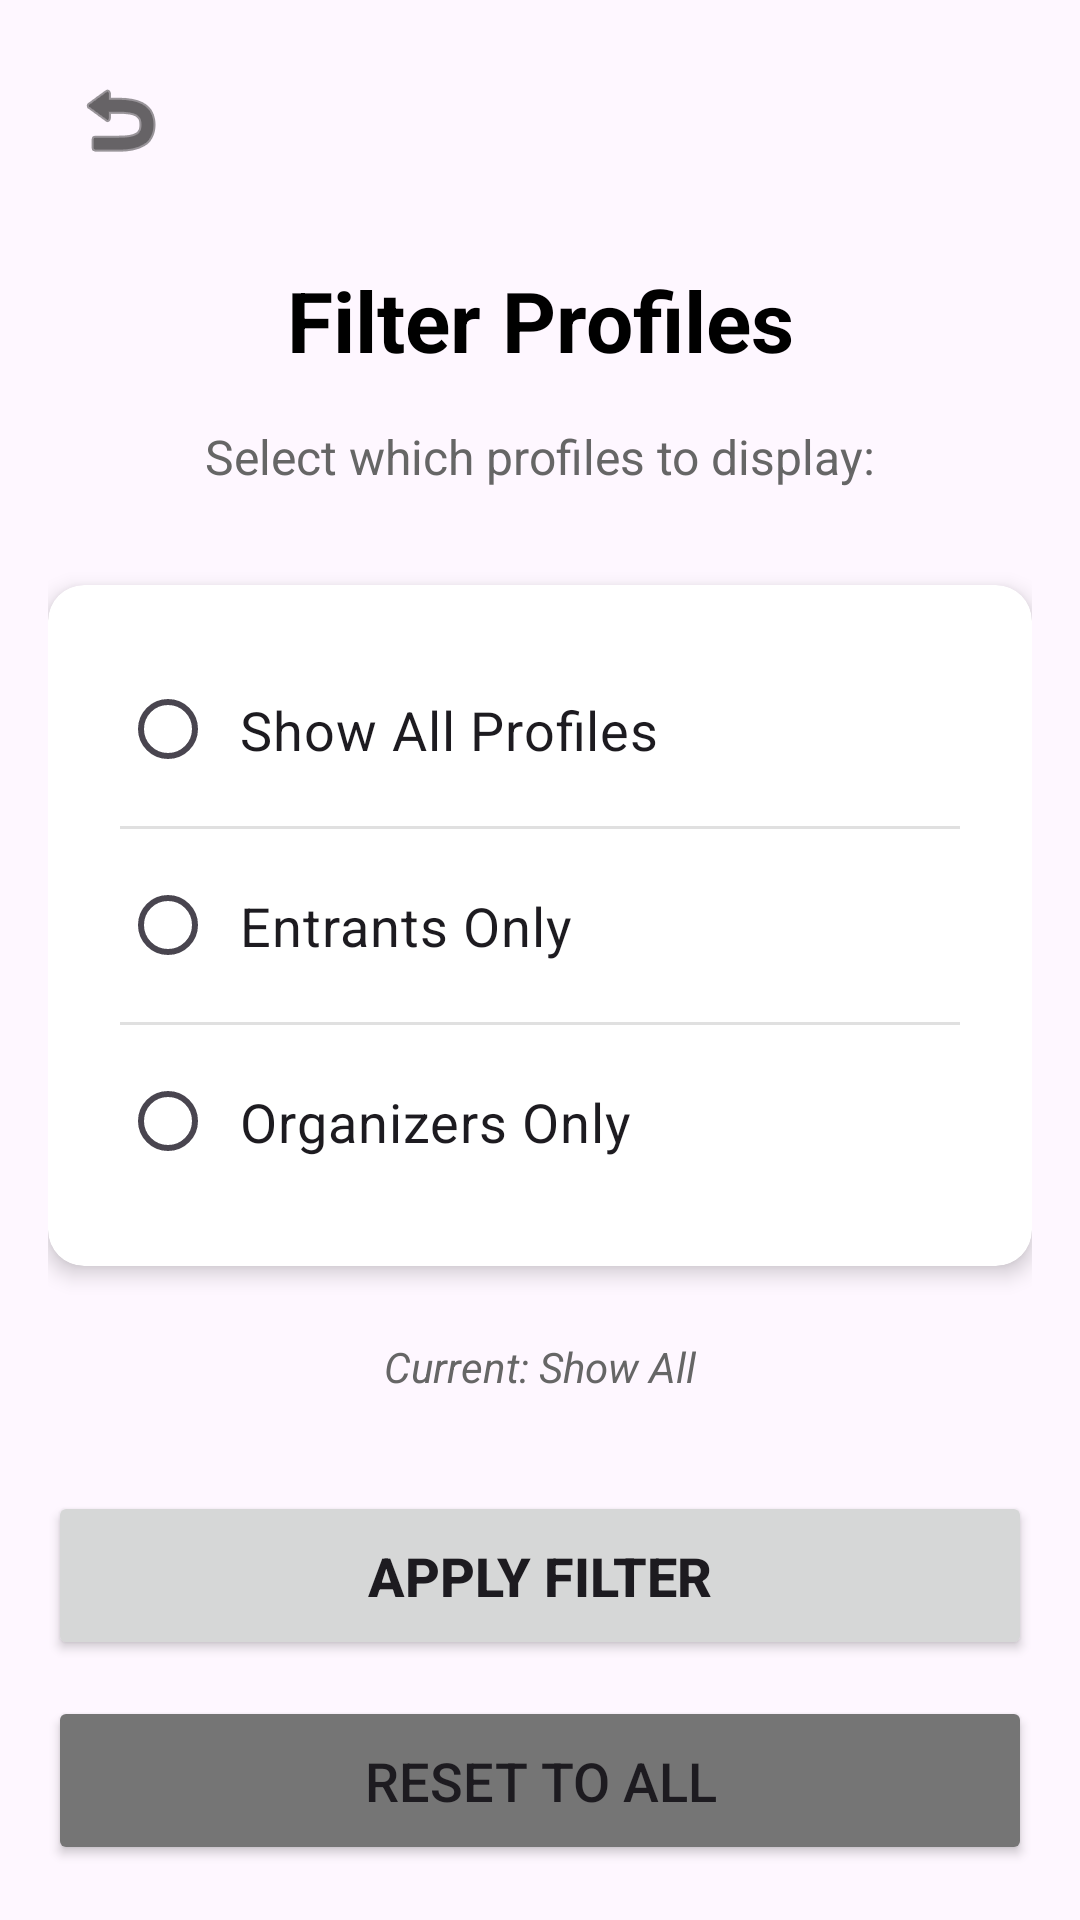

Android layout source for this screen:
<!-- AndroidManifest.xml: application theme Theme.Zephyr_lottery -->
<!-- res/layout/adm_profiles_filter_activity.xml -->
<?xml version="1.0" encoding="utf-8"?>
<androidx.constraintlayout.widget.ConstraintLayout xmlns:android="http://schemas.android.com/apk/res/android"
    xmlns:app="http://schemas.android.com/apk/res-auto"
    xmlns:tools="http://schemas.android.com/tools"
    android:id="@+id/main"
    android:layout_width="match_parent"
    android:layout_height="match_parent"
    android:padding="16dp"
    tools:context=".activities.AdmProfilesFilterActivity">

    
    <ImageButton
        android:id="@+id/btnBack"
        android:layout_width="48dp"
        android:layout_height="48dp"
        android:background="?attr/selectableItemBackgroundBorderless"
        android:contentDescription="Back"
        android:src="@android:drawable/ic_menu_revert"
        app:layout_constraintStart_toStartOf="parent"
        app:layout_constraintTop_toTopOf="parent"
        app:tint="@color/black" />

    
    <TextView
        android:id="@+id/tvTitle"
        android:layout_width="wrap_content"
        android:layout_height="wrap_content"
        android:layout_marginTop="24dp"
        android:text="Filter Profiles"
        android:textColor="@color/black"
        android:textSize="28sp"
        android:textStyle="bold"
        app:layout_constraintEnd_toEndOf="parent"
        app:layout_constraintStart_toStartOf="parent"
        app:layout_constraintTop_toBottomOf="@id/btnBack" />

    
    <TextView
        android:id="@+id/tvInstructions"
        android:layout_width="wrap_content"
        android:layout_height="wrap_content"
        android:layout_marginTop="16dp"
        android:text="Select which profiles to display:"
        android:textColor="#666666"
        android:textSize="16sp"
        app:layout_constraintEnd_toEndOf="parent"
        app:layout_constraintStart_toStartOf="parent"
        app:layout_constraintTop_toBottomOf="@id/tvTitle" />

    
    <androidx.cardview.widget.CardView
        android:id="@+id/cardFilterOptions"
        android:layout_width="0dp"
        android:layout_height="wrap_content"
        android:layout_marginTop="32dp"
        app:cardCornerRadius="12dp"
        app:cardElevation="4dp"
        app:layout_constraintEnd_toEndOf="parent"
        app:layout_constraintStart_toStartOf="parent"
        app:layout_constraintTop_toBottomOf="@id/tvInstructions">

        <RadioGroup
            android:id="@+id/radioGroupFilter"
            android:layout_width="match_parent"
            android:layout_height="wrap_content"
            android:orientation="vertical"
            android:padding="24dp">

            
            <RadioButton
                android:id="@+id/radioShowAll"
                android:layout_width="match_parent"
                android:layout_height="wrap_content"
                android:paddingStart="8dp"
                android:paddingTop="12dp"
                android:paddingEnd="8dp"
                android:paddingBottom="12dp"
                android:text="Show All Profiles"
                android:textSize="18sp" />

            
            <View
                android:layout_width="match_parent"
                android:layout_height="1dp"
                android:layout_marginTop="8dp"
                android:layout_marginBottom="8dp"
                android:background="#E0E0E0" />

            
            <RadioButton
                android:id="@+id/radioEntrantsOnly"
                android:layout_width="match_parent"
                android:layout_height="wrap_content"
                android:paddingStart="8dp"
                android:paddingTop="12dp"
                android:paddingEnd="8dp"
                android:paddingBottom="12dp"
                android:text="Entrants Only"
                android:textSize="18sp" />

            
            <View
                android:layout_width="match_parent"
                android:layout_height="1dp"
                android:layout_marginTop="8dp"
                android:layout_marginBottom="8dp"
                android:background="#E0E0E0" />

            
            <RadioButton
                android:id="@+id/radioOrganizersOnly"
                android:layout_width="match_parent"
                android:layout_height="wrap_content"
                android:paddingStart="8dp"
                android:paddingTop="12dp"
                android:paddingEnd="8dp"
                android:paddingBottom="12dp"
                android:text="Organizers Only"
                android:textSize="18sp" />

        </RadioGroup>

    </androidx.cardview.widget.CardView>

    
    <TextView
        android:id="@+id/tvCurrentFilter"
        android:layout_width="wrap_content"
        android:layout_height="wrap_content"
        android:layout_marginTop="24dp"
        android:text="Current: Show All"
        android:textColor="#666666"
        android:textSize="14sp"
        android:textStyle="italic"
        app:layout_constraintEnd_toEndOf="parent"
        app:layout_constraintStart_toStartOf="parent"
        app:layout_constraintTop_toBottomOf="@id/cardFilterOptions" />

    
    <Button
        android:id="@+id/btnApplyFilter"
        android:layout_width="0dp"
        android:layout_height="wrap_content"
        android:layout_marginTop="32dp"
        android:padding="16dp"
        android:text="Apply Filter"
        android:textSize="18sp"
        android:textStyle="bold"
        app:layout_constraintEnd_toEndOf="parent"
        app:layout_constraintStart_toStartOf="parent"
        app:layout_constraintTop_toBottomOf="@id/tvCurrentFilter" />

    
    <Button
        android:id="@+id/btnResetFilter"
        android:layout_width="0dp"
        android:layout_height="wrap_content"
        android:layout_marginTop="12dp"
        android:backgroundTint="#757575"
        android:padding="16dp"
        android:text="Reset to All"
        android:textSize="18sp"
        app:layout_constraintEnd_toEndOf="parent"
        app:layout_constraintStart_toStartOf="parent"
        app:layout_constraintTop_toBottomOf="@id/btnApplyFilter" />

</androidx.constraintlayout.widget.ConstraintLayout>
<!-- resources referenced by this layout -->
<resources>
  <style name="Theme.Zephyr_lottery" parent="Base.Theme.Zephyr_lottery" />
  <style name="Base.Theme.Zephyr_lottery" parent="Theme.Material3.DayNight.NoActionBar">
          
          
      </style>
  <!-- not gathered from this repository: default colours our renderer supplied (Android Studio template values) -->
  <color name="black">#FF000000</color>
</resources>
